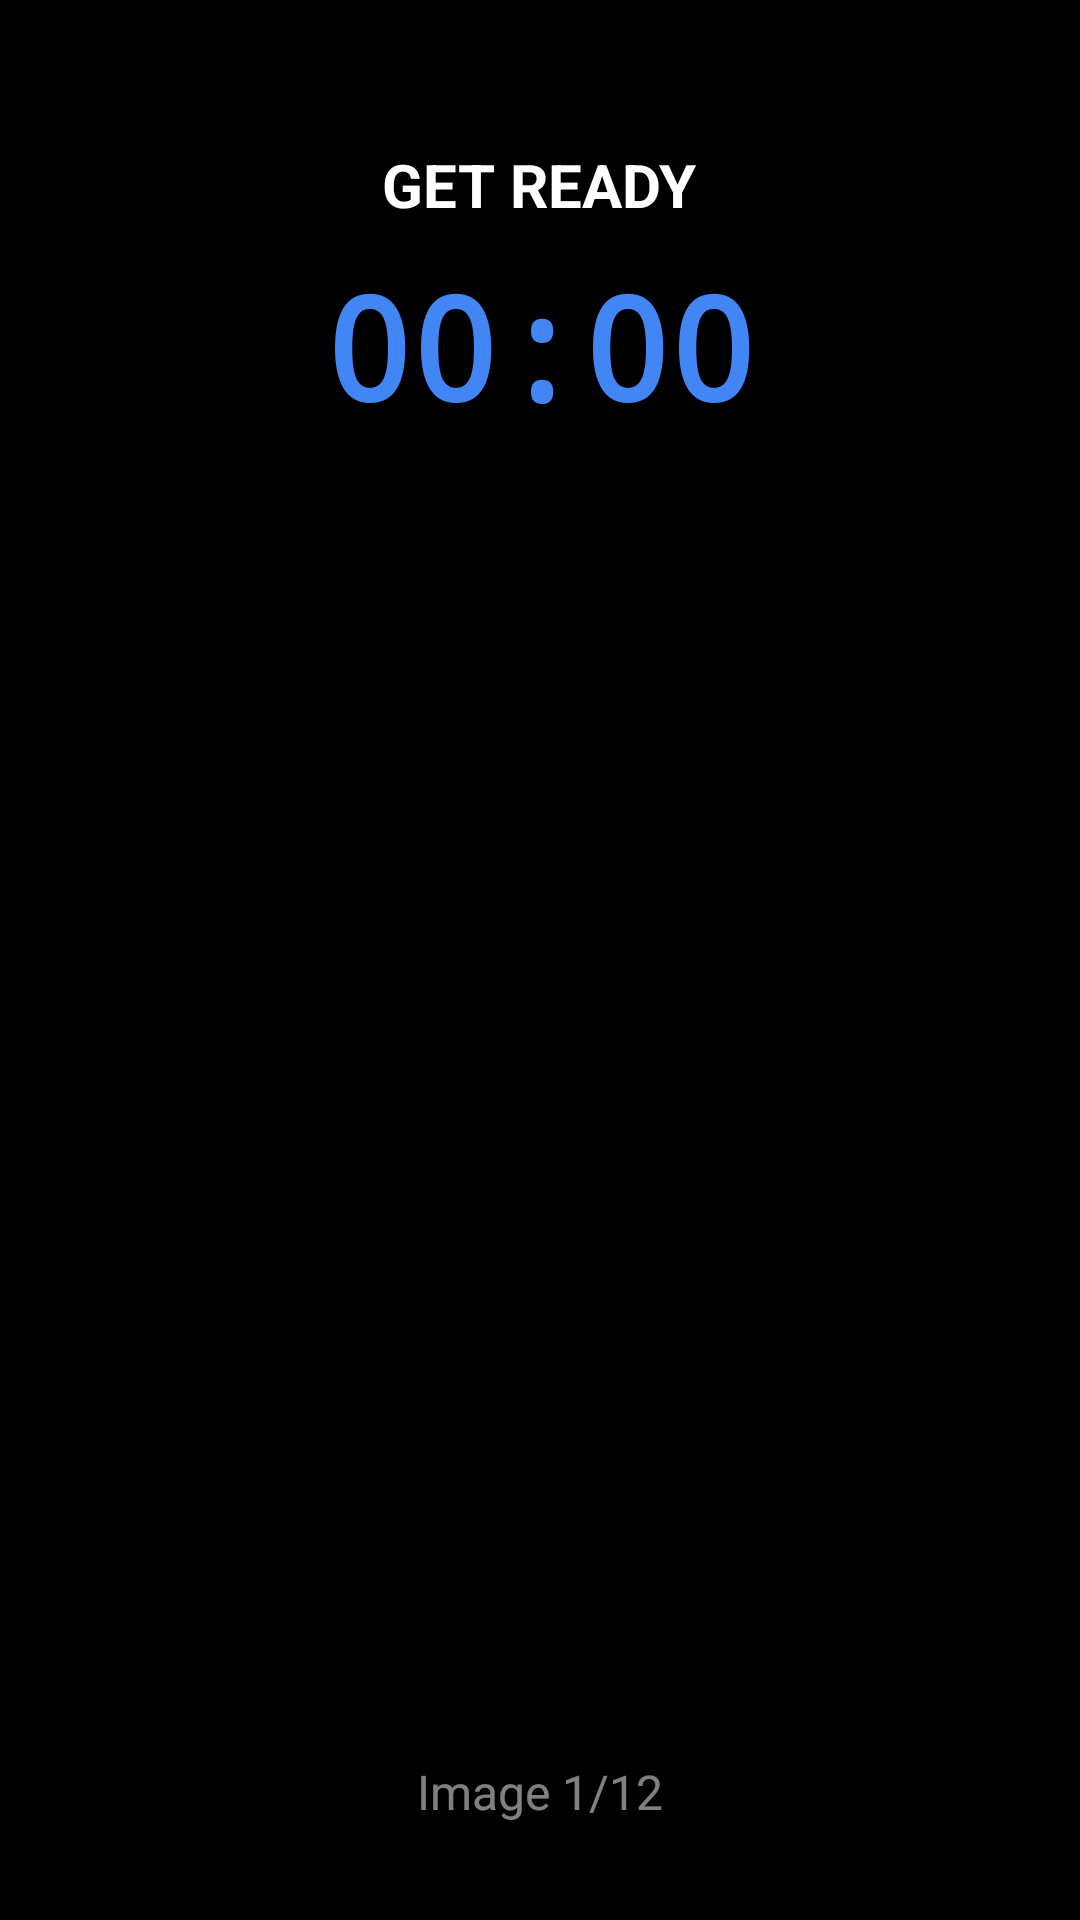

Here is an Android app screen rendered from its layout file. Give the layout XML and the strings, colors and styles it references.
<!-- AndroidManifest.xml: application theme Theme.SSBPrep -->
<!-- res/layout/activity_tat_simulator.xml -->
<?xml version="1.0" encoding="utf-8"?>
<androidx.constraintlayout.widget.ConstraintLayout xmlns:android="http://schemas.android.com/apk/res/android"
    xmlns:app="http://schemas.android.com/apk/res-auto"
    android:layout_width="match_parent"
    android:layout_height="match_parent"
    android:background="@android:color/black">

    <ImageView
        android:id="@+id/simulatorImage"
        android:layout_width="match_parent"
        android:layout_height="match_parent"
        android:scaleType="fitCenter"
        android:visibility="gone" />

    <View
        android:id="@+id/blackOverlay"
        android:layout_width="match_parent"
        android:layout_height="match_parent"
        android:background="@android:color/black"
        android:visibility="visible" />

    <LinearLayout
        android:layout_width="wrap_content"
        android:layout_height="wrap_content"
        android:layout_marginTop="48dp"
        android:gravity="center"
        android:orientation="vertical"
        app:layout_constraintEnd_toEndOf="parent"
        app:layout_constraintStart_toStartOf="parent"
        app:layout_constraintTop_toTopOf="parent">

        <TextView
            android:id="@+id/phaseLabel"
            android:layout_width="wrap_content"
            android:layout_height="wrap_content"
            android:text="GET READY"
            android:textColor="@android:color/white"
            android:textSize="20sp"
            android:textStyle="bold" />

        <TextView
            android:id="@+id/timerText"
            android:layout_width="wrap_content"
            android:layout_height="wrap_content"
            android:layout_marginTop="8dp"
            android:text="00:00"
            android:textColor="@color/google_blue"
            android:textSize="48sp"
            android:fontFamily="monospace"
            android:textStyle="bold" />
    </LinearLayout>

    <TextView
        android:id="@+id/imageCountText"
        android:layout_width="wrap_content"
        android:layout_height="wrap_content"
        android:layout_marginBottom="32dp"
        android:text="Image 1/12"
        android:textColor="#80FFFFFF"
        android:textSize="16sp"
        app:layout_constraintBottom_toBottomOf="parent"
        app:layout_constraintEnd_toEndOf="parent"
        app:layout_constraintStart_toStartOf="parent" />

</androidx.constraintlayout.widget.ConstraintLayout>
<!-- resources referenced by this layout -->
<resources>
  <color name="google_blue">#4285F4</color>
  <style name="Theme.SSBPrep" parent="Theme.Material3.DayNight.NoActionBar">
          
          <item name="colorPrimary">@color/primary_blue</item>
          <item name="android:statusBarColor">@color/bg_dark</item>
          <item name="android:windowLightStatusBar" tools:targetApi="m">true</item>
          <item name="android:windowBackground">@color/bg_dark</item>
  
          
          <item name="materialAlertDialogTheme">@style/ThemeOverlay.App.MaterialAlertDialog</item>
      </style>
  <color name="primary_blue">#007AFF</color>
  <color name="bg_dark">#F2F2F7</color>
  <style name="ThemeOverlay.App.MaterialAlertDialog" parent="ThemeOverlay.Material3.MaterialAlertDialog">
          <item name="colorSurface">@color/card_dark</item>
          <item name="colorOnSurface">@color/text_primary</item>
          <item name="colorPrimary">@color/primary_blue</item>
      </style>
  <color name="card_dark">#FFFFFF</color>
  <color name="text_primary">#000000</color>
</resources>
